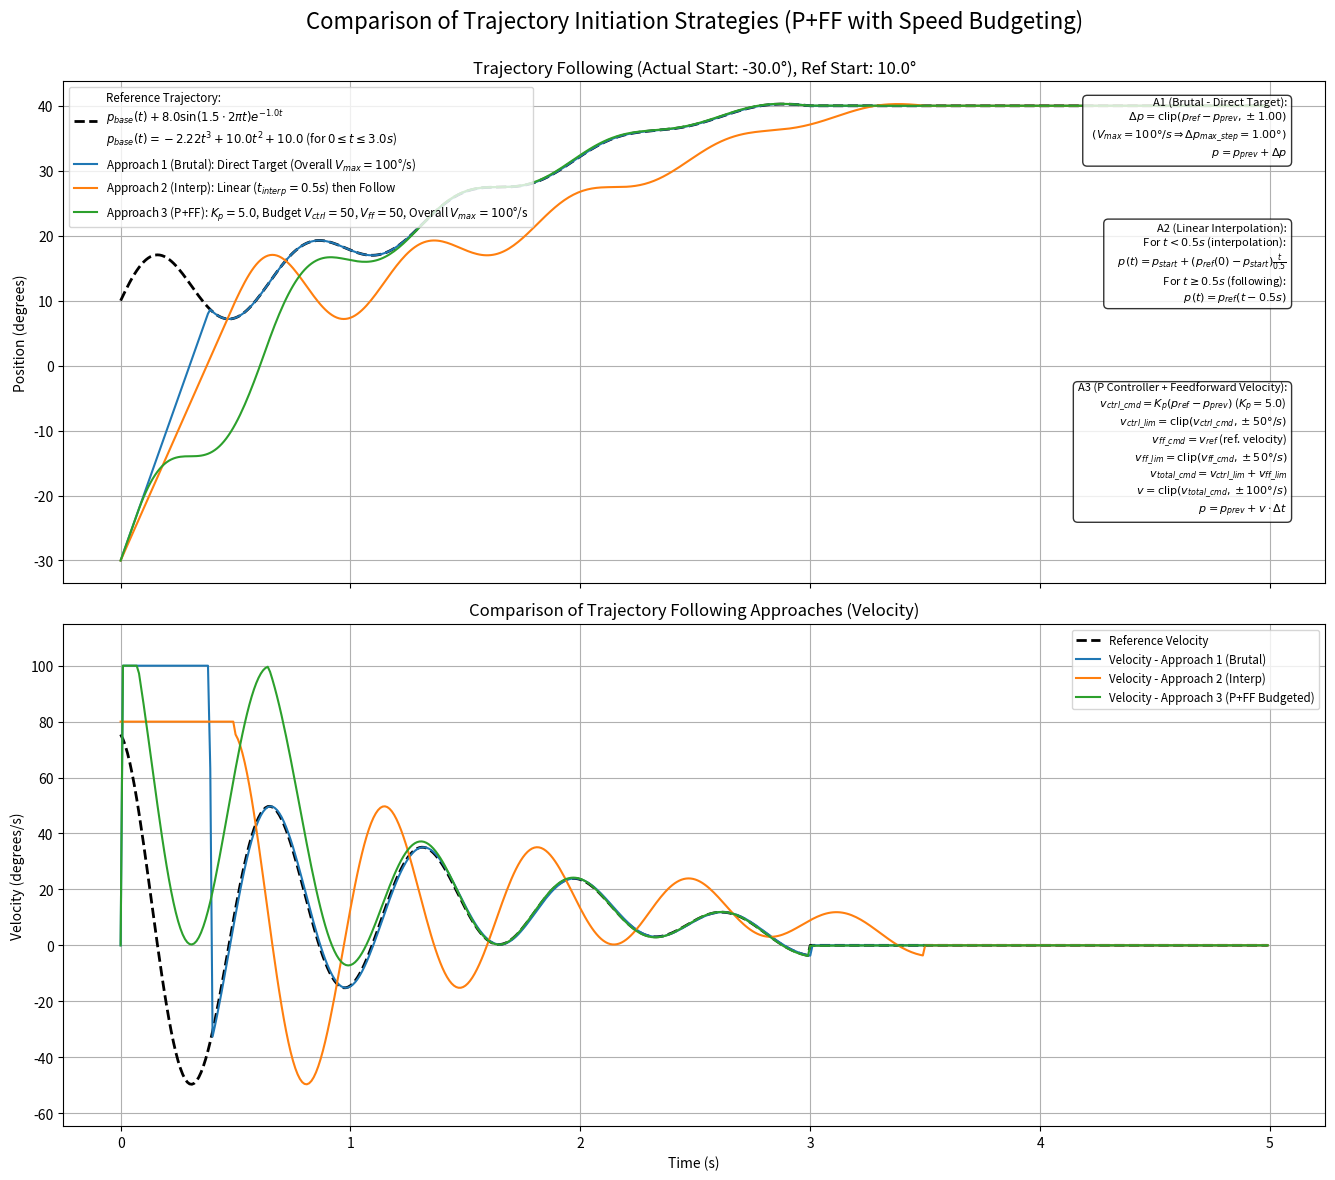

The script that saved this image:
import numpy as np
import matplotlib.pyplot as plt

# --- Simulation Parameters ---
dt = 0.01  # Time step (s)
total_time = 5.0  # Total simulation time (s)
time_vector = np.arange(0, total_time, dt)
n_points = len(time_vector)

# --- Reference Trajectory (Polynomial + Sinusoid) ---
traj_duration = 3.0

a_poly = -20.0 / 9.0
b_poly = 10.0
c_poly = 0.0
d_poly = 10.0

A_sin = 8.0
f_sin = 1.5
omega_sin = 2 * np.pi * f_sin
decay_sin = 1.0

def p_base_func(t_rel):
    return a_poly * t_rel**3 + b_poly * t_rel**2 + c_poly * t_rel + d_poly

def v_base_func(t_rel):
    return 3 * a_poly * t_rel**2 + 2 * b_poly * t_rel + c_poly

def p_ref_func(t_rel):
    t_clipped = np.clip(t_rel, 0, traj_duration)
    base_pos = p_base_func(t_clipped)
    sin_component = A_sin * np.sin(omega_sin * t_clipped) * np.exp(-decay_sin * t_clipped)
    if isinstance(t_clipped, np.ndarray):
        final_pos = np.copy(base_pos)
        active_mask = (t_clipped > 0) & (t_clipped < traj_duration)
        final_pos[active_mask] += sin_component[active_mask]
        zero_time_indices = np.where(t_clipped == 0)[0]
        if len(zero_time_indices) > 0:
            final_pos[zero_time_indices] = d_poly
        return final_pos
    else: # scalar
        if 0 < t_clipped < traj_duration: return base_pos + sin_component
        elif t_clipped == 0: return d_poly
        else: return p_base_func(t_clipped)

def v_ref_func(t_rel):
    t_clipped = np.clip(t_rel, 0, traj_duration)
    base_vel = v_base_func(t_clipped)
    sin_vel_component = A_sin * np.exp(-decay_sin * t_clipped) * \
                        (omega_sin * np.cos(omega_sin * t_clipped) - decay_sin * np.sin(omega_sin * t_clipped))
    if isinstance(t_clipped, np.ndarray):
        vel = np.zeros_like(t_clipped)
        base_mask = (t_clipped >= 0) & (t_clipped <= traj_duration)
        vel[base_mask] = base_vel[base_mask]
        active_mask = (t_clipped > 0) & (t_clipped < traj_duration)
        vel[active_mask] += sin_vel_component[active_mask]
        
        zero_time_indices = np.where(t_clipped == 0)[0]
        if len(zero_time_indices) > 0 and c_poly == 0:
            vel[zero_time_indices] = A_sin * omega_sin 
        
        vel[t_clipped >= traj_duration] = v_base_func(traj_duration) 
        vel[t_clipped < 0] = 0.0
        return vel
    else: # scalar
        if 0 < t_clipped < traj_duration: return base_vel + sin_vel_component
        elif t_clipped == 0: return v_base_func(0) + A_sin * omega_sin
        else: return v_base_func(t_clipped)

ref_time_active = np.arange(0, traj_duration + dt, dt)
ref_pos_active = p_ref_func(ref_time_active)
ref_vel_active = v_ref_func(ref_time_active)

ref_pos = np.zeros_like(time_vector)
ref_vel = np.zeros_like(time_vector)
len_active_ref = len(ref_pos_active)
ref_pos[:min(len_active_ref, n_points)] = ref_pos_active[:min(len_active_ref, n_points)]
ref_vel[:min(len_active_ref, n_points)] = ref_vel_active[:min(len_active_ref, n_points)]
if len_active_ref < n_points:
    ref_pos[len_active_ref:] = ref_pos_active[-1]
    ref_vel[len_active_ref:] = 0.0

# --- Initial Robot State ---
actual_pos_start = -30.0
actual_vel_start = 0.0

# --- Shared Speed Limit Parameter ---
V_TOTAL_MAX = 100.0 # deg/s

# --- Approach 1 (New): No Interpolation (Brutal Jump with Speed Limit) ---
pos_1 = np.zeros(n_points)
vel_1 = np.zeros(n_points)
pos_1[0] = actual_pos_start
for i in range(1, n_points):
    current_ref_target_pos = ref_pos[i]
    delta_pos_desired = current_ref_target_pos - pos_1[i-1]
    max_delta_pos_step = V_TOTAL_MAX * dt # This is 1.0 deg for V_TOTAL_MAX=100, dt=0.01
    actual_delta_pos = np.clip(delta_pos_desired, -max_delta_pos_step, max_delta_pos_step)
    pos_1[i] = pos_1[i-1] + actual_delta_pos
    vel_1[i] = actual_delta_pos / dt

# --- Approach 2 (New): Linear Interpolation then Follow ---
t_interp = 0.5
interp_points = int(t_interp / dt)
pos_2 = np.zeros(n_points)
vel_2 = np.zeros(n_points)
pos_2[0] = actual_pos_start
target_interp_pos = ref_pos_active[0]

for i in range(1, n_points):
    if i < interp_points:
        pos_2[i] = actual_pos_start + (target_interp_pos - actual_pos_start) * (i * dt / t_interp)
        vel_2[i] = (pos_2[i] - pos_2[i-1]) / dt
    else:
        t_ref_relative = (i * dt) - t_interp
        pos_2[i] = p_ref_func(t_ref_relative)
        vel_2[i] = v_ref_func(t_ref_relative)
if interp_points > 0 and n_points > 1 : vel_2[0] = vel_2[1]


# --- Approach 3: "Our Approach" (Proportional Control + Feedforward Velocity with Budgeting) ---
Kp_3 = 5.0
V_controller_max_3 = 50.0
V_feedforward_max_3 = 50.0

pos_3 = np.zeros(n_points)
vel_3 = np.zeros(n_points)
pos_3[0] = actual_pos_start

debug_vel_controller_limited = np.zeros(n_points)
debug_vel_feedforward_limited = np.zeros(n_points)
debug_vel_total_cmd_A3 = np.zeros(n_points)

for i in range(1, n_points):
    current_ref_target_pos = ref_pos[i]
    current_ref_target_vel = ref_vel[i]

    error_pos = current_ref_target_pos - pos_3[i-1]
    vel_cmd_controller = Kp_3 * error_pos
    vel_controller_limited = np.clip(vel_cmd_controller, -V_controller_max_3, V_controller_max_3)
    debug_vel_controller_limited[i] = vel_controller_limited

    vel_cmd_feedforward = current_ref_target_vel
    vel_feedforward_limited = np.clip(vel_cmd_feedforward, -V_feedforward_max_3, V_feedforward_max_3)
    debug_vel_feedforward_limited[i] = vel_feedforward_limited

    vel_total_cmd = vel_controller_limited + vel_feedforward_limited
    debug_vel_total_cmd_A3[i] = vel_total_cmd

    actual_final_velocity = np.clip(vel_total_cmd, -V_TOTAL_MAX, V_TOTAL_MAX)
    vel_3[i] = actual_final_velocity
    pos_3[i] = pos_3[i-1] + vel_3[i] * dt


# --- Plotting ---
fig, axs = plt.subplots(2, 1, figsize=(14, 12), sharex=True)

# Plot Positions
ref_label_line1 = rf'$p_{{base}}(t) + {A_sin:.1f} \sin({omega_sin/(2*np.pi):.1f} \cdot 2\pi t) e^{{-{decay_sin:.1f}t}}$'
ref_label_line2 = rf'$p_{{base}}(t) = {a_poly:.2f}t^3 + {b_poly:.1f}t^2 + {d_poly:.1f}$ (for $0 \leq t \leq {traj_duration}s$)' # Removed c_poly*t
axs[0].plot(time_vector, ref_pos, 'k--', label=f'Reference Trajectory:\n{ref_label_line1}\n{ref_label_line2}', linewidth=2)
axs[0].plot(time_vector, pos_1, label=f'Approach 1 (Brutal): Direct Target (Overall $V_{{max}}={V_TOTAL_MAX:.0f}$°/s)')
axs[0].plot(time_vector, pos_2, label=f'Approach 2 (Interp): Linear ($t_{{interp}}={t_interp}s$) then Follow')
label_A3 = f'Approach 3 (P+FF): $K_p={Kp_3}$, Budget $V_{{ctrl}}={V_controller_max_3:.0f}$, $V_{{ff}}={V_feedforward_max_3:.0f}$, Overall $V_{{max}}={V_TOTAL_MAX:.0f}$°/s'
axs[0].plot(time_vector, pos_3, label=label_A3)
axs[0].set_ylabel('Position (degrees)')
axs[0].set_title(f'Trajectory Following (Actual Start: {actual_pos_start}°), Ref Start: {ref_pos_active[0]:.1f}°')
axs[0].legend(loc='upper left', fontsize='small') 
axs[0].grid(True)

text_props = dict(transform=axs[0].transAxes, fontsize=8, va='top', ha='right',
                  bbox=dict(boxstyle="round,pad=0.4", fc="white", alpha=0.8))

# Approach 1 Text
formula_A1_lines = [
    rf'A1 (Brutal - Direct Target):',
    rf'  $\Delta p = \mathrm{{clip}}(p_{{ref}} - p_{{prev}}, \pm {V_TOTAL_MAX * dt:.2f})$',
    rf'  $(V_{{max}} = {V_TOTAL_MAX:.0f}°/s \Rightarrow \Delta p_{{max\_step}} = {V_TOTAL_MAX * dt:.2f}°)$', # Using \Rightarrow
    rf'  $p = p_{{prev}} + \Delta p$'
]
axs[0].text(0.97, 0.97, '\n'.join(formula_A1_lines), **text_props)

# Approach 2 Text
formula_A2_lines = [
    rf'A2 (Linear Interpolation):',
    rf'  For $t < {t_interp}s$ (interpolation):',
    rf'    $p(t) = p_{{start}} + (p_{{ref}}(0) - p_{{start}}) \frac{{t}}{{{t_interp}}}$',
    rf'  For $t \geq {t_interp}s$ (following):',
    rf'    $p(t) = p_{{ref}}(t-{t_interp}s)$'
]
axs[0].text(0.97, 0.72, '\n'.join(formula_A2_lines), **text_props)

# Approach 3 Text
formula_A3_lines = [
    rf'A3 (P Controller + Feedforward Velocity):',
    rf'  $v_{{ctrl\_cmd}} = K_p (p_{{ref}} - p_{{prev}})$ ($K_p={Kp_3}$)',
    rf'  $v_{{ctrl\_lim}} = \mathrm{{clip}}(v_{{ctrl\_cmd}}, \pm {V_controller_max_3:.0f}°/s)$',
    rf'  $v_{{ff\_cmd}} = v_{{ref}}$ (ref. velocity)',
    rf'  $v_{{ff\_lim}} = \mathrm{{clip}}(v_{{ff\_cmd}}, \pm {V_feedforward_max_3:.0f}°/s)$',
    rf'  $v_{{total\_cmd}} = v_{{ctrl\_lim}} + v_{{ff\_lim}}$',
    rf'  $v = \mathrm{{clip}}(v_{{total\_cmd}}, \pm {V_TOTAL_MAX:.0f}°/s)$',
    rf'  $p = p_{{prev}} + v \cdot \Delta t$'
]
axs[0].text(0.97, 0.40, '\n'.join(formula_A3_lines), **text_props)


# Plot Velocities
axs[1].plot(time_vector, ref_vel, 'k--', label='Reference Velocity', linewidth=2)
axs[1].plot(time_vector, vel_1, label='Velocity - Approach 1 (Brutal)')
axs[1].plot(time_vector, vel_2, label='Velocity - Approach 2 (Interp)')
axs[1].plot(time_vector, vel_3, label='Velocity - Approach 3 (P+FF Budgeted)')

axs[1].set_xlabel('Time (s)')
axs[1].set_ylabel('Velocity (degrees/s)')
axs[1].set_title('Comparison of Trajectory Following Approaches (Velocity)')
axs[1].legend(loc='best', fontsize='small')
axs[1].grid(True)
all_vels = np.concatenate([vel_1, vel_2, vel_3, ref_vel])
vel_min_val, vel_max_val = np.min(all_vels), np.max(all_vels)
padding = max( (vel_max_val - vel_min_val) * 0.1, 10)
axs[1].set_ylim(vel_min_val - padding, vel_max_val + padding)


plt.tight_layout(rect=[0, 0, 1, 0.97])
fig.suptitle('Comparison of Trajectory Initiation Strategies (P+FF with Speed Budgeting)', fontsize=16)
plt.subplots_adjust(top=0.92, right=0.95) 
plt.show()

# Print some values
print(f"Time step dt: {dt} s")
print(f"Reference trajectory 'recorded' start position p_ref(0): {ref_pos_active[0]:.2f} deg")
print(f"Reference trajectory 'recorded' start velocity v_ref(0): {ref_vel_active[0]:.2f} deg/s")
print(f"Robot actual start position: {actual_pos_start:.2f} deg")

print(f"\nMax absolute velocities encountered:")
print(f"  Reference: {np.max(np.abs(ref_vel)):.2f} deg/s")
print(f"  Approach 1 (Brutal): {np.max(np.abs(vel_1)):.2f} deg/s (Overall Limit: {V_TOTAL_MAX:.0f} deg/s)")
print(f"    Max pos step for A1: {V_TOTAL_MAX * dt:.2f} deg (from V_max={V_TOTAL_MAX:.0f} deg/s * dt={dt} s)")
print(f"  Approach 2 (Interp): {np.max(np.abs(vel_2)):.2f} deg/s")
print(f"  Approach 3 (P+FF Budgeted): {np.max(np.abs(vel_3)):.2f} deg/s (Overall Limit: {V_TOTAL_MAX:.0f} deg/s)")
print(f"    Max controller component (limited): {np.max(np.abs(debug_vel_controller_limited)):.2f} deg/s (Budget: {V_controller_max_3:.0f} deg/s)")
print(f"    Max feedforward component (limited): {np.max(np.abs(debug_vel_feedforward_limited)):.2f} deg/s (Budget: {V_feedforward_max_3:.0f} deg/s)")
print(f"    Max A3 total cmd before overall cap: {np.max(np.abs(debug_vel_total_cmd_A3)):.2f} deg/s")